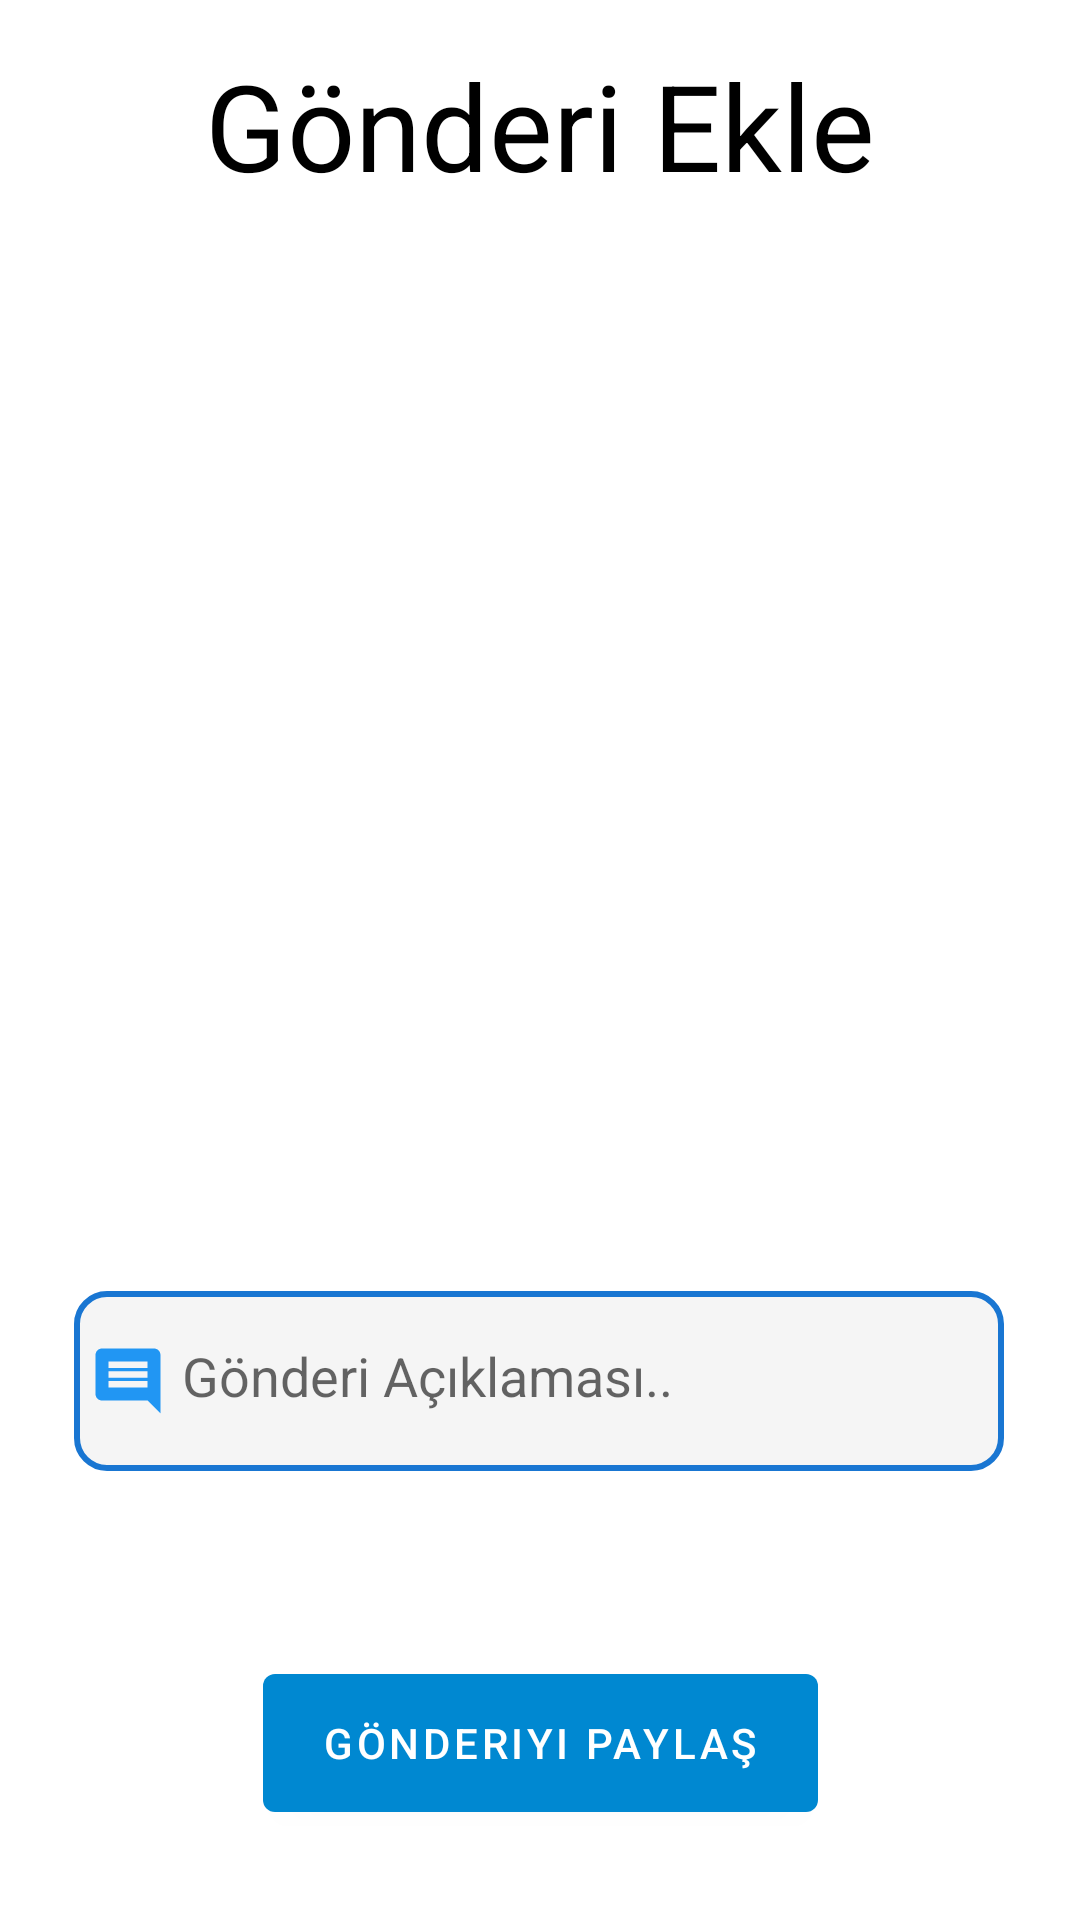

Android layout source for this screen:
<!-- AndroidManifest.xml: activity theme Theme.SocialHive.OtherPages -->
<!-- res/layout/activity_upload.xml -->
<?xml version="1.0" encoding="utf-8"?>
<androidx.constraintlayout.widget.ConstraintLayout xmlns:android="http://schemas.android.com/apk/res/android"
    xmlns:app="http://schemas.android.com/apk/res-auto"
    xmlns:tools="http://schemas.android.com/tools"
    android:layout_width="match_parent"
    android:layout_height="match_parent"
    android:onClick="selectImage"
    tools:context=".view.UploadActivity">

    <TextView
        android:id="@+id/textView5"
        android:layout_width="wrap_content"
        android:layout_height="wrap_content"
        android:text="Gönderi Ekle"
        android:textColor="@color/black"
        android:textSize="40sp"
        android:layout_marginTop="15dp"
        app:layout_constraintEnd_toEndOf="parent"
        app:layout_constraintStart_toStartOf="parent"
        app:layout_constraintTop_toTopOf="parent" />

    <Button
        android:id="@+id/saveButton"
        android:layout_width="185dp"
        android:layout_height="58dp"
        android:onClick="upload"
        android:text="Gönderiyi Paylaş"
        android:layout_marginBottom="30dp"
        app:layout_constraintBottom_toBottomOf="parent"
        app:layout_constraintEnd_toEndOf="parent"
        app:layout_constraintStart_toStartOf="parent" />

    <ImageView
        android:id="@+id/imageView"
        android:layout_width="match_parent"
        android:layout_height="260dp"
        android:layout_marginTop="20dp"
        app:layout_constraintEnd_toEndOf="parent"
        app:layout_constraintStart_toStartOf="parent"
        app:layout_constraintTop_toBottomOf="@+id/textView5"
        app:srcCompat="@drawable/select_image" />

    <EditText
        android:id="@+id/editTextComment"
        android:layout_width="310dp"
        android:layout_height="60dp"
        android:layout_marginTop="20dp"
        android:ems="10"
        android:gravity="start|top"
        android:hint="Gönderi Açıklaması.."
        android:inputType="textMultiLine"
        android:background="@drawable/edit_text_background"
        android:drawableLeft="@drawable/comment_icon"
        android:drawablePadding="5dp"
        android:paddingVertical="16dp"
        android:paddingLeft="5dp"
        android:textColor="#333333"
        app:layout_constraintBottom_toTopOf="@+id/saveButton"
        app:layout_constraintEnd_toEndOf="parent"
        app:layout_constraintHorizontal_bias="0.495"
        app:layout_constraintStart_toStartOf="parent"
        app:layout_constraintTop_toBottomOf="@+id/imageView" />



</androidx.constraintlayout.widget.ConstraintLayout>
<!-- resources referenced by this layout -->
<resources>
  <color name="black">#FF000000</color>
  <!-- drawable comment_icon (drawable) -->
  <vector android:autoMirrored="true" android:height="26dp"
      android:tint="#2196F3" android:viewportHeight="24"
      android:viewportWidth="24" android:width="26dp" xmlns:android="http://schemas.android.com/apk/res/android">
      <path android:fillColor="@android:color/white" android:pathData="M21.99,4c0,-1.1 -0.89,-2 -1.99,-2L4,2c-1.1,0 -2,0.9 -2,2v12c0,1.1 0.9,2 2,2h14l4,4 -0.01,-18zM18,14L6,14v-2h12v2zM18,11L6,11L6,9h12v2zM18,8L6,8L6,6h12v2z"/>
  </vector>
  <!-- drawable edit_text_background (drawable) -->
  <shape xmlns:android="http://schemas.android.com/apk/res/android">
      <solid android:color="#F5F5F5"/>
      <stroke
          android:width="2dp"
          android:color="#1976D2" />
      <corners android:radius="10dp"/>
  </shape>
  
  <style name="Theme.SocialHive.OtherPages" parent="Theme.MaterialComponents.DayNight.DarkActionBar">
          
          <item name="colorPrimary">@color/actionBar</item>
          <item name="colorPrimaryVariant">@color/actionTopBar</item>
          <item name="colorOnPrimary">@color/white</item>
          
          <item name="colorSecondary">@color/teal_200</item>
          <item name="colorSecondaryVariant">@color/teal_700</item>
          <item name="colorOnSecondary">@color/black</item>
          
          <item name="android:statusBarColor" tools:targetApi="l">?attr/colorPrimaryVariant</item>
          
      </style>
  <color name="actionBar">#0088d1</color>
  <color name="actionTopBar">#006ab3</color>
  <color name="white">#FFFFFFFF</color>
  <color name="teal_200">#FF03DAC5</color>
  <color name="teal_700">#FF018786</color>
</resources>
